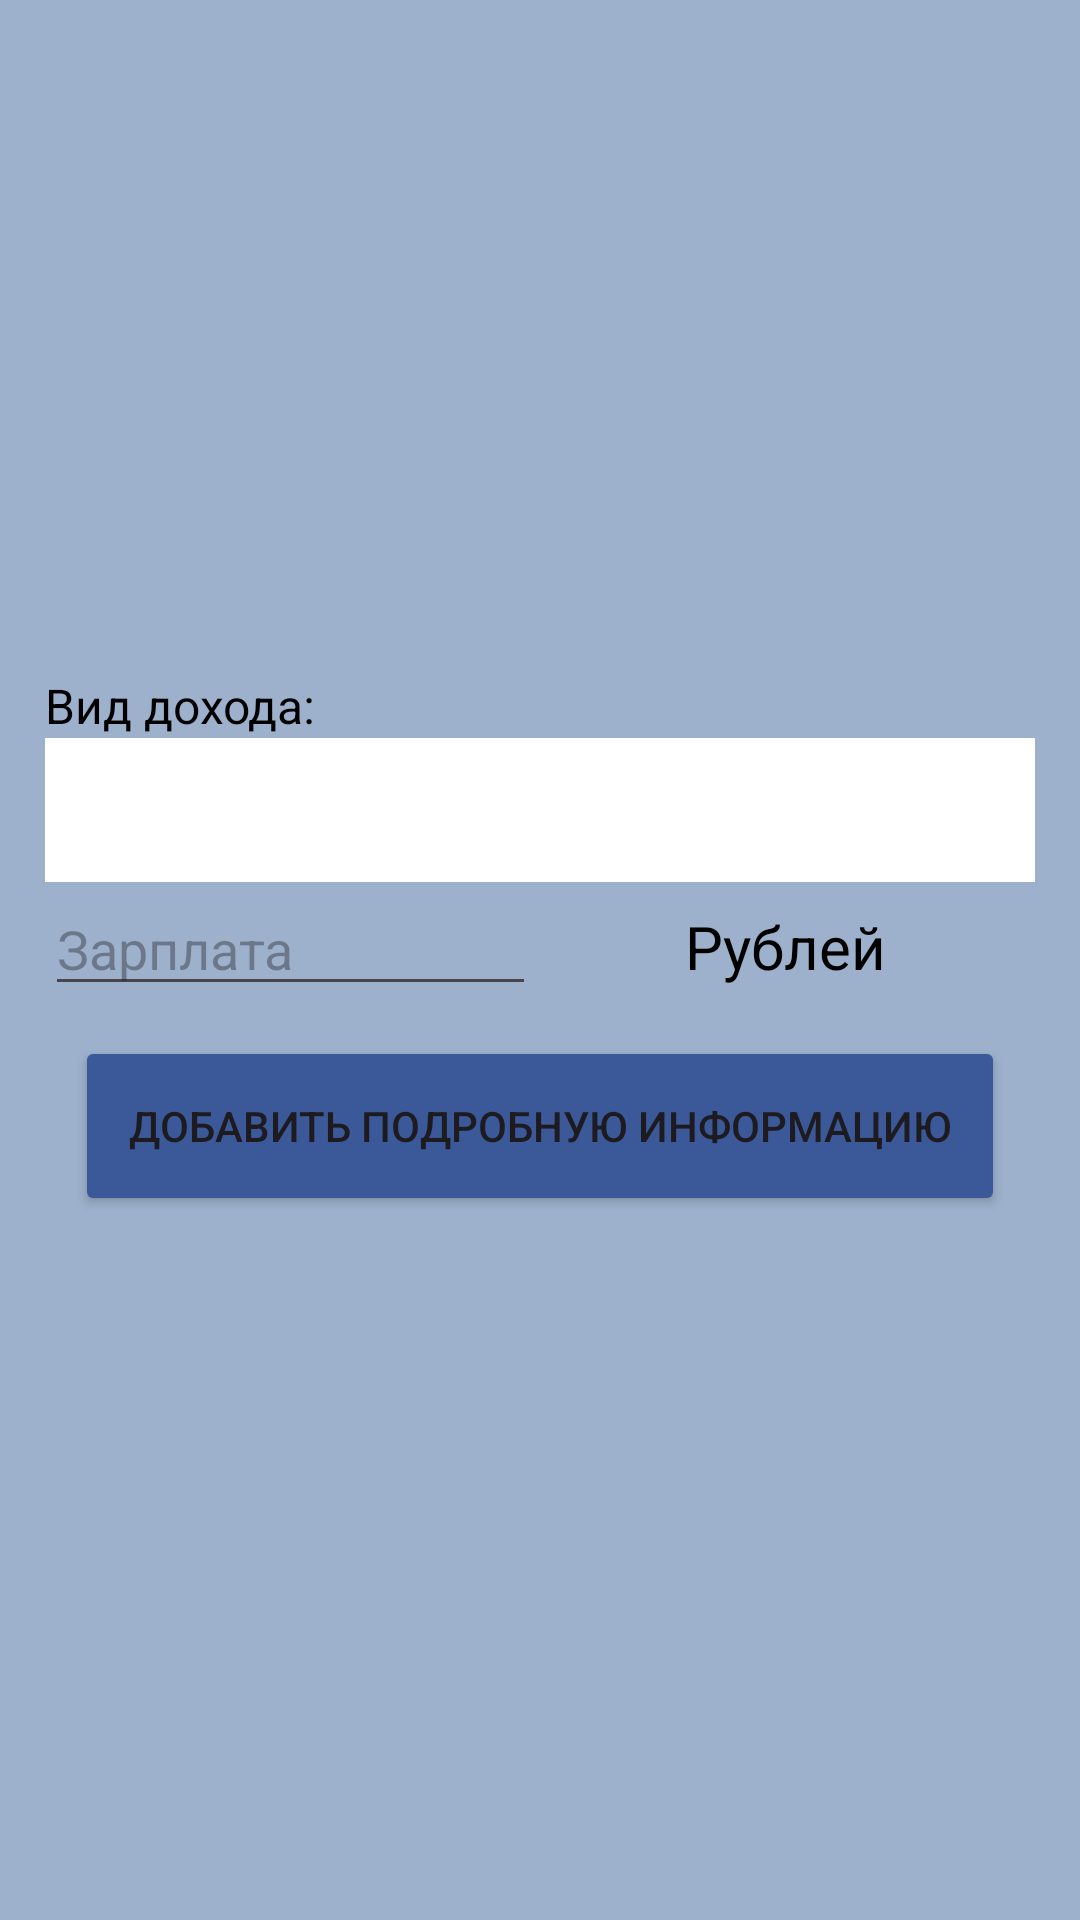

Android layout source for this screen:
<!-- AndroidManifest.xml: application theme Theme.Pact24_var2_Marinina -->
<!-- res/layout/fragment_1.xml -->
<?xml version="1.0" encoding="utf-8"?>
<LinearLayout xmlns:android="http://schemas.android.com/apk/res/android"
    xmlns:app="http://schemas.android.com/apk/res-auto"
    xmlns:tools="http://schemas.android.com/tools"
    android:layout_width="match_parent"
    android:layout_height="match_parent"
    tools:context=".Fragment1"
    android:background="@color/blue"
    android:padding="15dp">

    <LinearLayout
        android:layout_width="match_parent"
        android:layout_height="match_parent"
        android:orientation="vertical"
        android:gravity="center">
        <TextView
            android:layout_width="match_parent"
            android:layout_height="wrap_content"
            android:textSize="16dp"
            android:text="Вид дохода:"
            android:textColor="@color/black" />

        <Spinner
            android:id="@+id/spinner"
          android:background="@color/white"
            android:layout_width="match_parent"
            android:layout_height="wrap_content"
            android:minHeight="48dp" />
        <LinearLayout
            android:layout_width="match_parent"
            android:layout_height="wrap_content"
            android:orientation="horizontal"
            android:weightSum="2">
            <EditText
                android:id="@+id/money"
                android:layout_width="match_parent"
                android:layout_height="wrap_content"
                android:hint="Зарплата"
                android:inputType="number"

                android:textColor="@color/black"
                android:layout_weight="1"
                tools:ignore="TouchTargetSizeCheck" />

            <TextView
                android:id="@+id/textVal"
                android:textColor="@color/black"
                android:layout_width="333dp"
                android:layout_height="wrap_content"
                android:layout_weight="1"
                android:text="Рублей"
                android:textAlignment="center"
                android:textSize="20sp" />
        </LinearLayout>

        <Button
            android:id="@+id/button1"
            android:layout_width="match_parent"
            android:layout_height="60dp"
            android:layout_margin="10dp"
            android:layout_marginBottom="60dp"
           android:backgroundTint="@color/darkblue"
            android:text="Добавить подробную информацию" />

    </LinearLayout>




</LinearLayout>
<!-- resources referenced by this layout -->
<resources>
  <color name="black">#FF000000</color>
  <color name="blue">#9DB1CC</color>
  <color name="darkblue">#3B5998</color>
  <color name="white">#FFFFFFFF</color>
  <style name="Theme.Pact24_var2_Marinina" parent="Base.Theme.Pact24_var2_Marinina" />
  <style name="Base.Theme.Pact24_var2_Marinina" parent="Theme.Material3.DayNight.NoActionBar">
          
          
      </style>
</resources>
